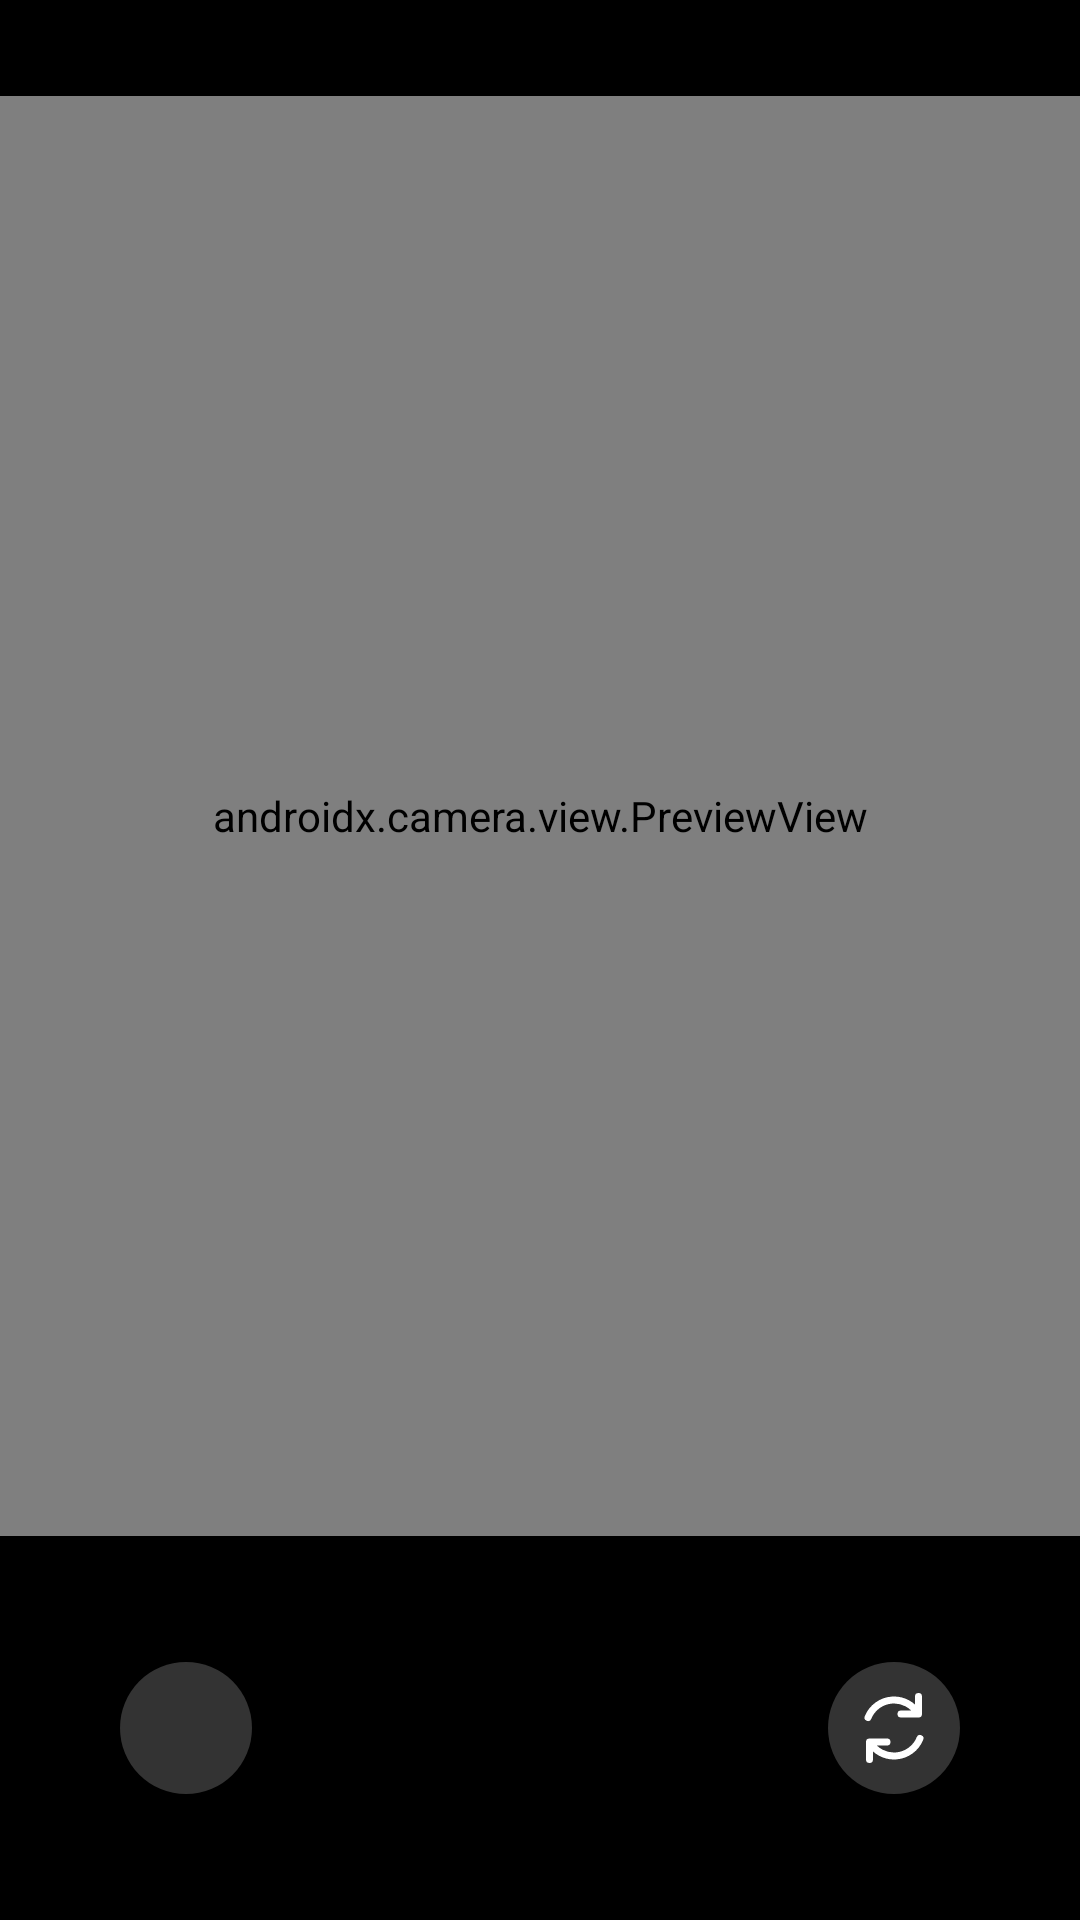

This screen was rendered from an Android layout file. Write that file and the resources it references.
<!-- AndroidManifest.xml: application theme Theme.PhotoPickerAndroidSample -->
<!-- res/layout/fragment_camera.xml -->
<?xml version="1.0" encoding="utf-8"?>
<androidx.constraintlayout.widget.ConstraintLayout xmlns:android="http://schemas.android.com/apk/res/android"
    xmlns:tools="http://schemas.android.com/tools"
    android:layout_width="match_parent"
    android:layout_height="match_parent"
    xmlns:app="http://schemas.android.com/apk/res-auto"
    tools:context=".camera.CameraFragment"
    android:background="@android:color/black">

    <androidx.camera.view.PreviewView
        android:id="@+id/view_finder"
        android:layout_width="match_parent"
        android:layout_height="0dp"
        app:layout_constraintDimensionRatio="3:4"
        app:layout_constraintTop_toTopOf="parent"
        app:layout_constraintBottom_toTopOf="@id/cameraBottomControls"
        app:layout_constraintStart_toStartOf="parent"
        app:layout_constraintEnd_toEndOf="parent"
        app:layout_constraintVertical_chainStyle="packed"
        />

    <LinearLayout
        android:layout_width="match_parent"
        android:layout_height="wrap_content"
        android:id="@+id/cameraBottomControls"
        app:layout_constraintStart_toStartOf="parent"
        app:layout_constraintEnd_toEndOf="parent"
        app:layout_constraintBottom_toBottomOf="parent"
        app:layout_constraintTop_toBottomOf="@id/view_finder"
        android:orientation="horizontal"
        android:gravity="center"
        android:layout_marginTop="@dimen/margin_small">
        <ImageButton
            android:id="@+id/camera_close_button"
            android:layout_width="@dimen/round_button_small"
            android:layout_height="@dimen/round_button_small"
            android:padding="@dimen/spacing_medium"
            android:background="@drawable/ic_rounded_icon_bg"
            android:scaleType="fitCenter"
            app:srcCompat="@drawable/ic_close"
            android:contentDescription="@string/switch_camera_button_alt" />
        <ImageButton
            android:id="@+id/camera_capture_button"
            android:layout_width="@dimen/round_button_medium"
            android:layout_height="@dimen/round_button_medium"
            android:scaleType="fitCenter"
            android:background="@drawable/ic_shutter"
            android:contentDescription="@string/capture_button_alt"
            android:layout_marginStart="@dimen/margin_large"
            android:layout_marginEnd="@dimen/margin_large"/>
        <ImageButton
            android:id="@+id/camera_switch_button"
            android:layout_width="@dimen/round_button_small"
            android:layout_height="@dimen/round_button_small"
            android:padding="@dimen/spacing_medium"
            android:background="@drawable/ic_rounded_icon_bg"
            android:scaleType="fitCenter"
            app:srcCompat="@drawable/ic_switch"
            android:contentDescription="@string/switch_camera_button_alt" />
    </LinearLayout>

</androidx.constraintlayout.widget.ConstraintLayout>
<!-- resources referenced by this layout -->
<resources>
  <dimen name="margin_large">64dp</dimen>
  <dimen name="margin_small">32dp</dimen>
  <dimen name="round_button_medium">64dp</dimen>
  <dimen name="round_button_small">44dp</dimen>
  <dimen name="spacing_medium">8dp</dimen>
  <!-- drawable ic_rounded_icon_bg (drawable) -->
  <?xml version="1.0" encoding="utf-8"?>
  <selector xmlns:android="http://schemas.android.com/apk/res/android">
  <item android:state_pressed="true">
      <shape android:shape="oval">
          <solid android:color="@color/bgPressed"/>
          <size android:width="60dp" android:height="60dp"/>
          <corners android:radius="30dp"/>
      </shape>
  </item>
  <item android:state_focused="true">
      <shape android:shape="oval">
          <solid android:color="@color/bgFocused"/>
          <size android:width="60dp" android:height="60dp"/>
          <corners android:radius="30dp"/>
      </shape>
  </item>
  <item>
      <shape android:shape="oval">
          <solid android:color="@color/bgActive"/>
          <size android:width="60dp" android:height="60dp"/>
          <corners android:radius="30dp"/>
      </shape>
  </item>
  </selector>
  <!-- drawable ic_switch (drawable) -->
  <vector xmlns:android="http://schemas.android.com/apk/res/android"
      android:width="24dp"
      android:height="24dp"
      android:viewportWidth="24"
      android:viewportHeight="24">
    <path
        android:pathData="M10,16H5V21M14,8H19V3M4.583,9.003C5.144,7.615 6.083,6.413 7.293,5.532C8.503,4.652 9.936,4.128 11.428,4.021C12.921,3.914 14.414,4.228 15.737,4.927C17.06,5.626 18.161,6.683 18.914,7.976M19.418,14.997C18.857,16.385 17.919,17.587 16.708,18.468C15.498,19.349 14.065,19.873 12.572,19.98C11.079,20.087 9.586,19.773 8.263,19.073C6.939,18.374 5.839,17.318 5.086,16.024"
        android:strokeLineJoin="round"
        android:strokeWidth="2"
        android:fillColor="#00000000"
        android:strokeColor="#ffffff"
        android:strokeLineCap="round"/>
  </vector>
  <string name="capture_button_alt">Capture</string>
  <string name="switch_camera_button_alt">Switch camera</string>
  <style name="Theme.PhotoPickerAndroidSample" parent="Base.Theme.PhotoPickerAndroidSample" />
  <color name="bgPressed">#66FFFFFF</color>
  <color name="bgFocused">#66FFFFFF</color>
  <color name="bgActive">#33FFFFFF</color>
  <style name="Base.Theme.PhotoPickerAndroidSample" parent="Theme.Material3.DayNight.NoActionBar">
          
          
      </style>
</resources>
